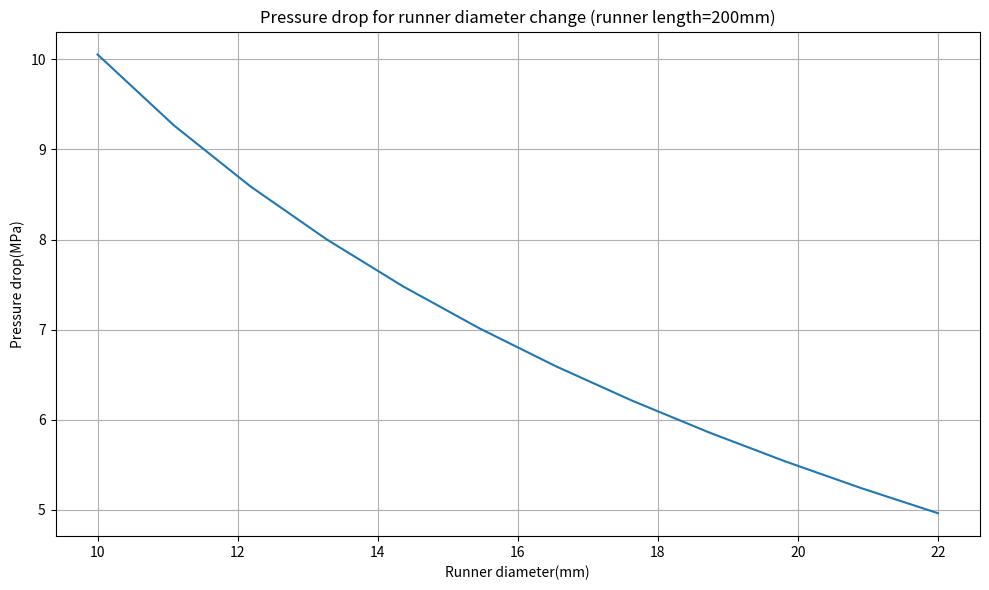

The script that saved this image:
import numpy as np
from matplotlib import pyplot as plt

n=0.2354
Tau=72350
D1=2.21489e12
D2=378.15
D3=0
A1=28.79
A2=51.6

P=50e6
A2=A2+D3*P
Tg=D2+D3*P
pexp=1-n

def Mu(T, gamma):
    Mu0=D1*np.exp(-(A1*(T-Tg))/(A2+(T-Tg)))
    Mu=Mu0/(1+(((Mu0*gamma)/Tau)**pexp))
    return Mu

def pressureDrop(diameter, length, flowRate, meltTemperature):
    shearRate = 32 * flowRate / (np.pi * diameter ** 3)
    viscosity = Mu(meltTemperature, shearRate)
    print(viscosity)
    pDropPerLength = 2 * viscosity * shearRate / 8
    pDropTotal = pDropPerLength * length * 1e-6
    return pDropTotal

meltTemperature = 230+273.15

diameter = np.linspace(10, 22, 12)

print(pressureDrop(diameter, 200, 200e3, meltTemperature))
plt.figure('Pressure drop for runner diameter change (runner length=200mm)',figsize=(10, 6))
plt.plot(diameter, pressureDrop(diameter, 200, 200e3, meltTemperature), marker='')
plt.xlabel('Runner diameter(mm)')
plt.ylabel('Pressure drop(MPa)')
plt.title('Pressure drop for runner diameter change (runner length=200mm)')
plt.grid()
plt.tight_layout()
plt.show()
